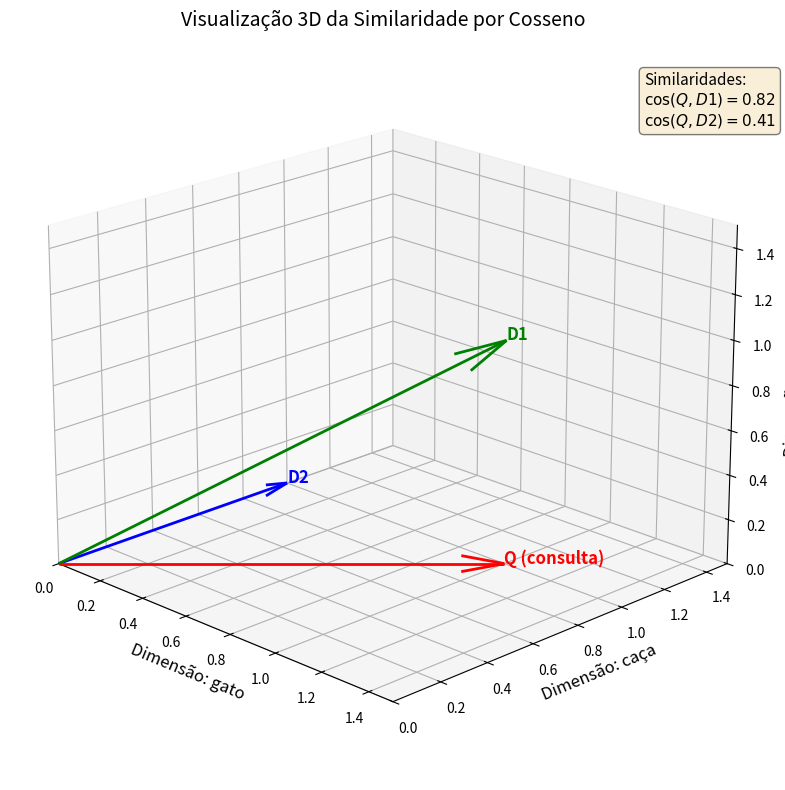

Write Python code to recreate this figure.
# O código a seguir gera um gráfico 3D que plota esses vetores como setas a partir da origem, permitindo visualizar os ângulos entre eles.

import matplotlib.pyplot as plt
from mpl_toolkits.mplot3d import Axes3D

# --- Configuração do Gráfico 3D ---
# Vetores no espaço 3D (usando as dimensões: gato, caça, rato)
# Consulta Q = (1, 1, 0)
# Documento D1 = (1, 1, 1)
# Documento D2 = (0, 1, 0)

# Ponto de origem para todos os vetores
origem = [0, 0, 0]

# Coordenadas dos vetores
Q = [1, 1, 0]
D1 = [1, 1, 1]
D2 = [0, 1, 0]

# Cria a figura e o eixo 3D
fig = plt.figure(figsize=(12, 8))
ax = fig.add_subplot(111, projection='3d')

# Função para desenhar um vetor colorido
def desenha_vetor(ax, vetor, cor, rotulo):
    ax.quiver(origem[0], origem[1], origem[2],
              vetor[0], vetor[1], vetor[2],
              color=cor, arrow_length_ratio=0.1, linewidth=2)
    # Adiciona um rótulo na ponta do vetor
    ax.text(vetor[0], vetor[1], vetor[2], rotulo, color=cor, fontsize=12, fontweight='bold')

# Desenha os vetores
desenha_vetor(ax, Q, 'red', 'Q (consulta)')
desenha_vetor(ax, D1, 'green', 'D1')
desenha_vetor(ax, D2, 'blue', 'D2')

# Configura os rótulos dos eixos
ax.set_xlabel('Dimensão: gato', fontsize=12)
ax.set_ylabel('Dimensão: caça', fontsize=12)
ax.set_zlabel('Dimensão: rato', fontsize=12)
ax.set_title('Visualização 3D da Similaridade por Cosseno', fontsize=14)

# Define os limites dos eixos para melhor visualização
ax.set_xlim(0, 1.5)
ax.set_ylim(0, 1.5)
ax.set_zlim(0, 1.5)

# Adiciona uma grade para melhor orientação espacial
ax.grid(True)

# Adiciona uma legenda descritiva no canto inferior direito da figura
# Como a legenda do quiver é complexa, adicionamos um texto explicativo
props = dict(boxstyle='round', facecolor='wheat', alpha=0.5)
textstr = '\n'.join((
    r'Similaridades:',
    r'$\cos(Q, D1) = 0.82$',
    r'$\cos(Q, D2) = 0.41$'))
ax.text2D(0.85, 0.95, textstr, transform=ax.transAxes, fontsize=11,
          verticalalignment='top', bbox=props)

# Ajusta o ângulo de visualização para melhor perspectiva
ax.view_init(elev=20, azim=-45)

# Exibe o gráfico
plt.tight_layout()
plt.show()
